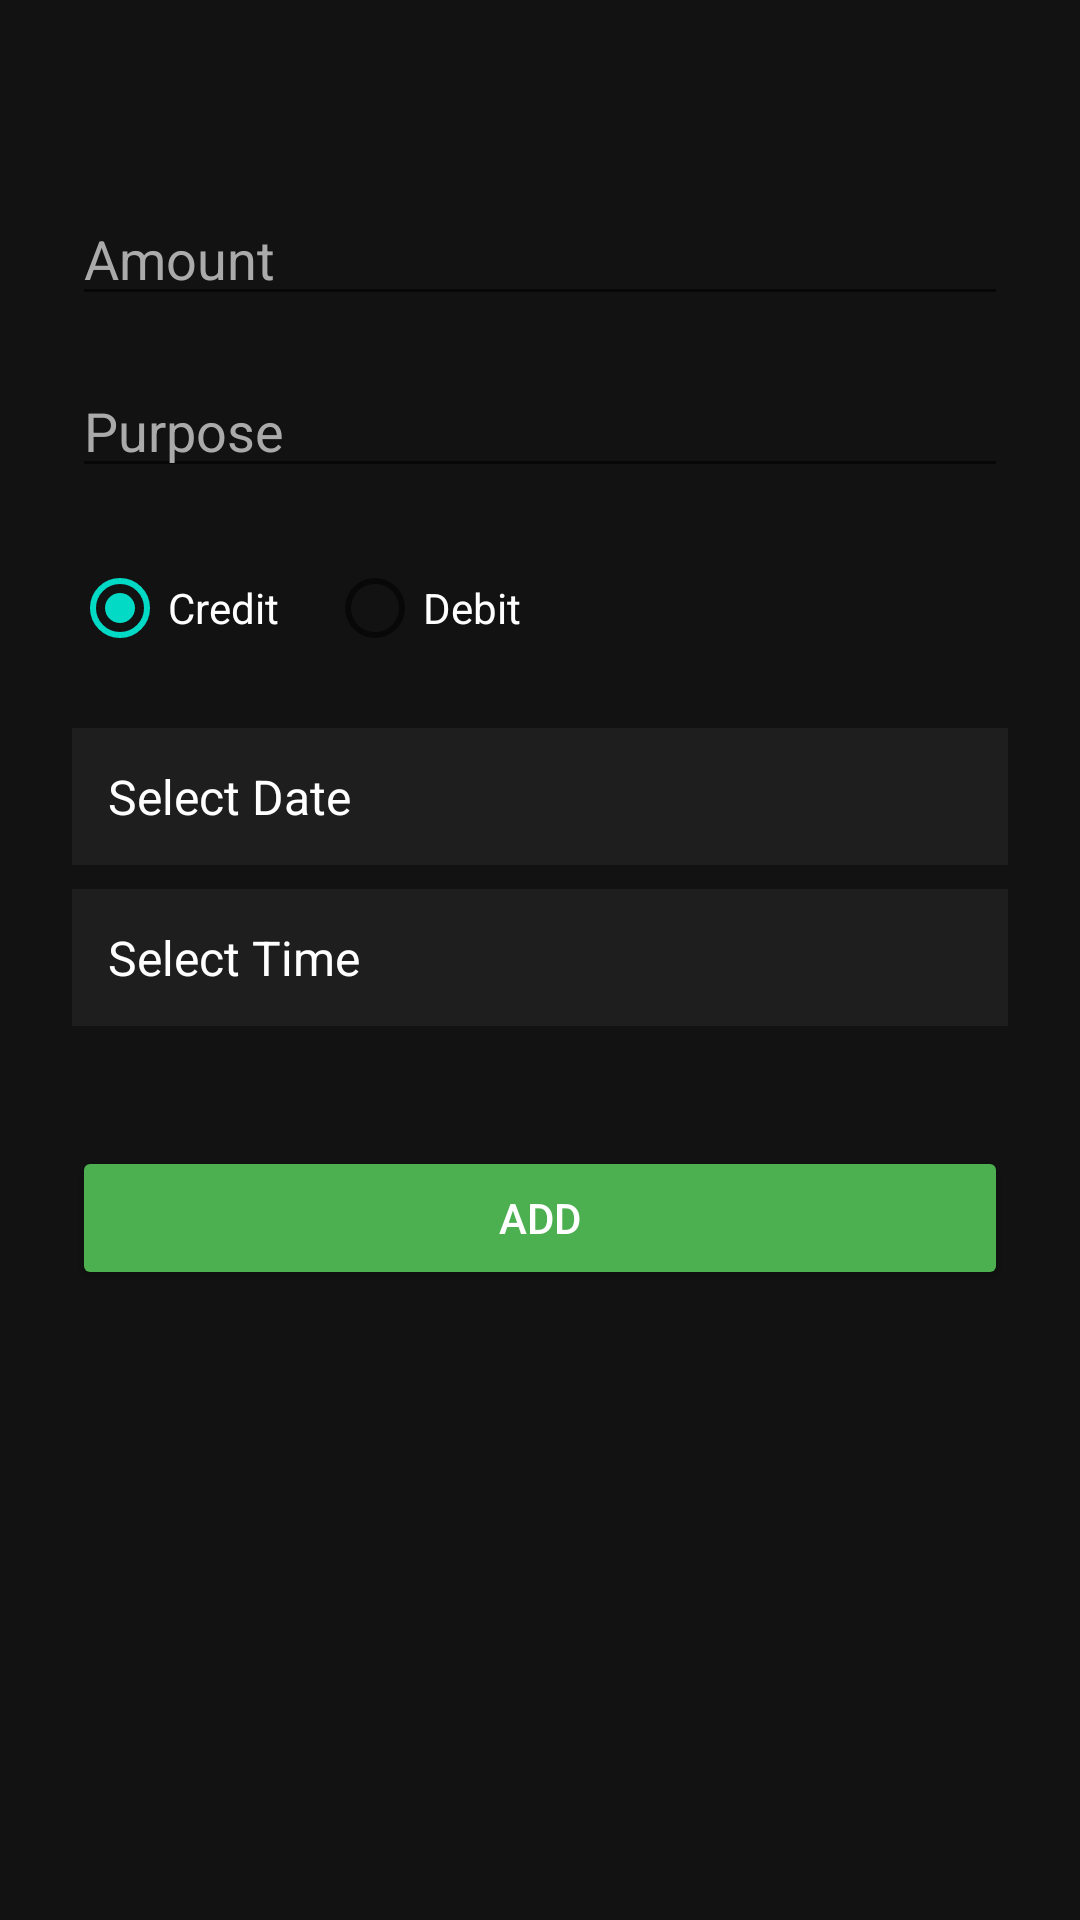

Reconstruct the res/layout file that produces this screen, plus the resources it refers to.
<!-- AndroidManifest.xml: application theme Theme.MoneySplit -->
<!-- res/layout/create_expense.xml -->
<?xml version="1.0" encoding="utf-8"?>
<LinearLayout xmlns:android="http://schemas.android.com/apk/res/android"
    android:layout_width="match_parent"
    android:layout_height="match_parent"
    android:background="#121212"
    android:orientation="vertical"
    android:padding="24dp">

    <EditText
        android:id="@+id/amountInput"
        android:layout_width="match_parent"
        android:layout_height="wrap_content"
        android:layout_marginTop="40dp"
        android:hint="Amount"
        android:inputType="numberDecimal"
        android:textColor="#FFFFFF"
        android:textColorHint="#AAAAAA" />

    <EditText
        android:id="@+id/purposeInput"
        android:layout_width="match_parent"
        android:layout_height="wrap_content"
        android:layout_marginTop="16dp"
        android:hint="Purpose"
        android:textColor="#FFFFFF"
        android:textColorHint="#AAAAAA" />

    <RadioGroup
        android:layout_width="wrap_content"
        android:layout_height="wrap_content"
        android:layout_marginTop="16dp"
        android:orientation="horizontal">

        <RadioButton
            android:id="@+id/radioCredit"
            android:layout_width="wrap_content"
            android:layout_height="wrap_content"
            android:checked="true"
            android:text="Credit"
            android:textColor="#FFFFFF" />

        <RadioButton
            android:id="@+id/radioDebit"
            android:layout_width="wrap_content"
            android:layout_height="wrap_content"
            android:layout_marginStart="16dp"
            android:text="Debit"
            android:textColor="#FFFFFF" />
    </RadioGroup>

    <TextView
        android:id="@+id/dateTextView"
        android:layout_width="match_parent"
        android:layout_height="wrap_content"
        android:layout_marginTop="16dp"
        android:text="Select Date"
        android:textColor="#FFFFFF"
        android:background="#1E1E1E"
        android:padding="12dp"
        android:textSize="16sp" />

    <TextView
        android:id="@+id/timeTextView"
        android:layout_width="match_parent"
        android:layout_height="wrap_content"
        android:layout_marginTop="8dp"
        android:text="Select Time"
        android:textColor="#FFFFFF"
        android:background="#1E1E1E"
        android:padding="12dp"
        android:textSize="16sp" />

    <Spinner
        android:id="@+id/paymentModeSpinner"
        android:layout_width="match_parent"
        android:layout_height="wrap_content"
        android:layout_marginTop="16dp"
        android:background="#1E1E1E"
        android:spinnerMode="dropdown"
        android:textAlignment="center"
        android:textColor="#FFFFFF" />



    <Button
        android:id="@+id/addButton"
        android:layout_width="match_parent"
        android:layout_height="wrap_content"
        android:layout_marginTop="24dp"
        android:backgroundTint="#4CAF50"
        android:text="Add"
        android:textColor="#FFFFFF" />
</LinearLayout>
<!-- resources referenced by this layout -->
<resources>
  <style name="Theme.MoneySplit" parent="Theme.MaterialComponents.DayNight.DarkActionBar" />
</resources>
